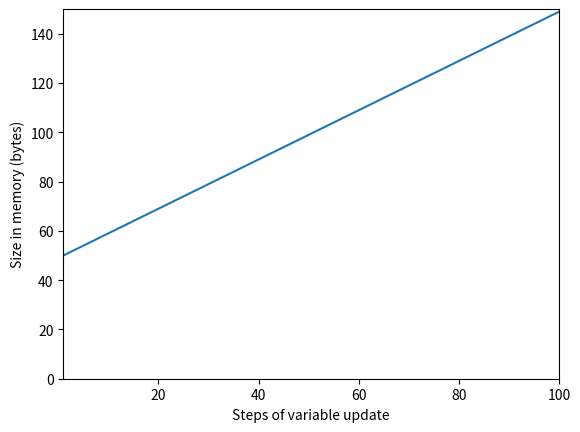

Reproduce this figure in Python.
def my_plotxy(d):
    '''
    Makes a nice plot using passed data.
    Data d is a dictionary 
    '''
    import matplotlib.pyplot as plt
    
    plt.plot(d["x"], d["y"])
    plt.axis([min(d["x"]), max(d["x"]), 0, max(d["y"]) + 1])
    plt.ylabel('Size in memory (bytes)')
    plt.xlabel('Steps of variable update')
    plt.show()

import sys
def memory_usage(var, grow, steps=10):
    '''
    Builds and returns data on memory usage when var is grown
    using supplied function for given number of increase steps.
    
    Data is stored in a dictionary with the three values x, y, and values.
    
    grow(var) is a function that grows var by one increment and returns new value.
    '''
    d = {'x':[], 'y':[], 'v':[]}             # Dictionary for x, y data, and values
    for i in range(steps):
        d['v'].append(var)
        d['x'].append(i+1)                   # Start with step 1 rather than 0
        d['y'].append(sys.getsizeof(var))
        var = grow(var)                      # Build a new var larger than itself by one increment
    return d

d = memory_usage(var='*', grow = lambda x: x + '*', steps=100)
print('Last 3 values of var: %r' % d['v'][-3:])
my_plotxy(d)





x = .2
y = .7
z = x + y
w = .9
w == z